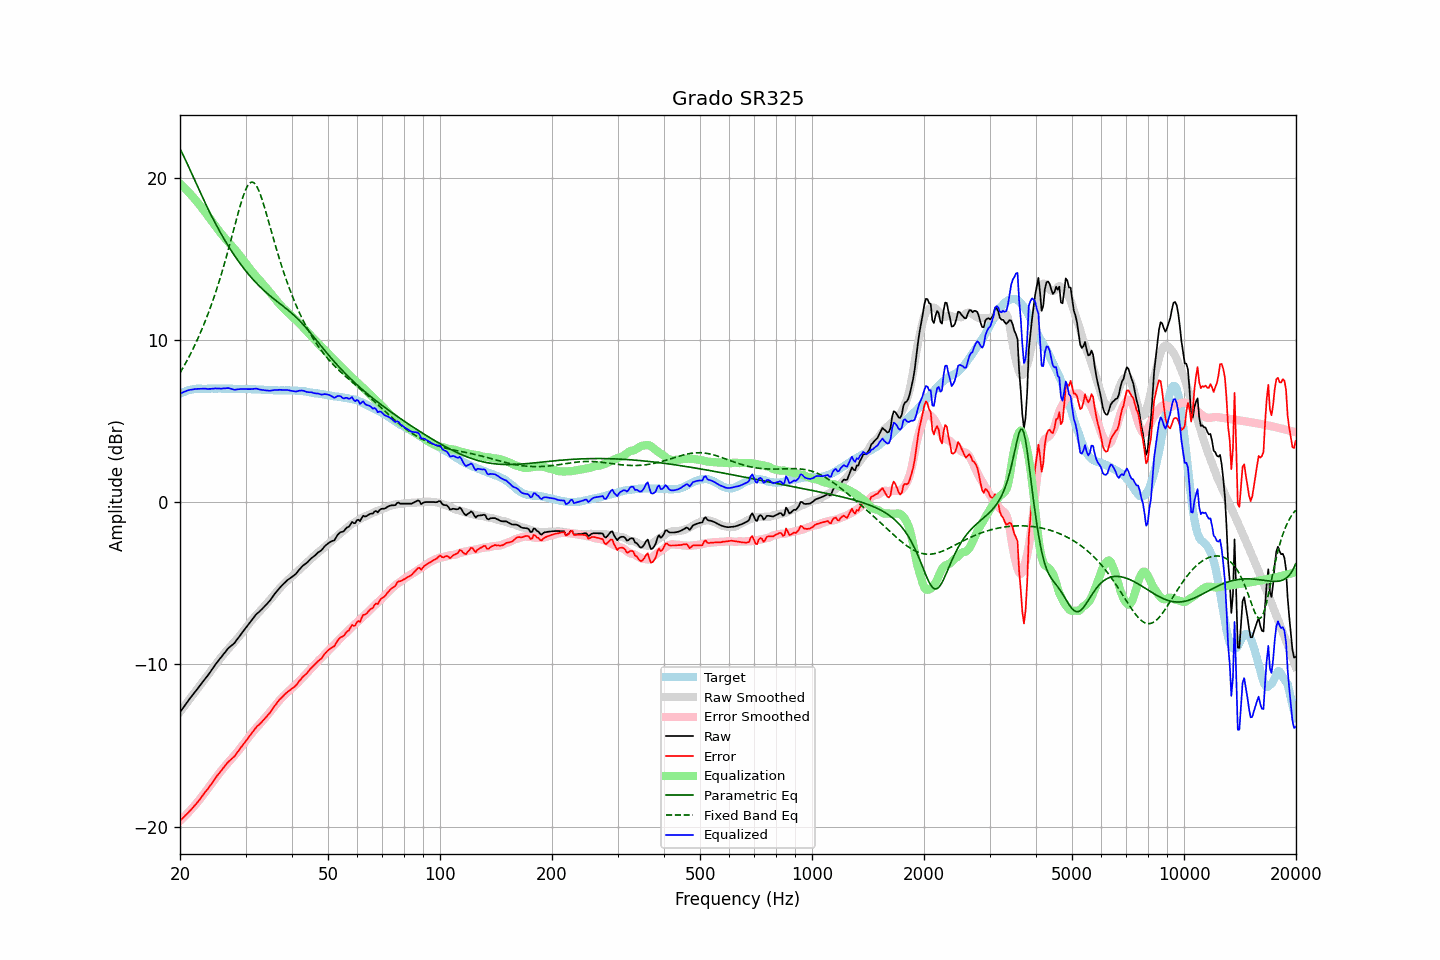

The table this chart was drawn from, first rows:
frequency, raw, error, smoothed, error_smoothed, equalization, parametric_eq, fixed_band_eq, equalized_raw, equalized_smoothed, target
20.00, -12.95, -19.64, -12.93, -19.64, 19.64, 21.79, 7.97, 6.69, 6.72, 6.69
20.20, -12.81, -19.55, -12.79, -19.55, 19.55, 21.60, 8.14, 6.74, 6.75, 6.74
20.40, -12.67, -19.45, -12.66, -19.45, 19.45, 21.40, 8.31, 6.78, 6.79, 6.79
20.61, -12.53, -19.35, -12.53, -19.35, 19.35, 21.19, 8.48, 6.82, 6.82, 6.81
20.81, -12.39, -19.25, -12.40, -19.25, 19.25, 20.98, 8.67, 6.86, 6.85, 6.87
21.02, -12.25, -19.15, -12.27, -19.15, 19.15, 20.76, 8.85, 6.90, 6.88, 6.90
21.23, -12.12, -19.04, -12.14, -19.04, 19.04, 20.54, 9.04, 6.92, 6.90, 6.92
21.44, -12.00, -18.94, -12.01, -18.94, 18.94, 20.32, 9.24, 6.94, 6.93, 6.94
21.66, -11.87, -18.83, -11.88, -18.82, 18.82, 20.10, 9.44, 6.95, 6.95, 6.96
21.87, -11.74, -18.71, -11.75, -18.71, 18.71, 19.88, 9.64, 6.97, 6.96, 6.97
22.09, -11.62, -18.61, -11.62, -18.60, 18.60, 19.66, 9.85, 6.98, 6.98, 6.99
22.31, -11.49, -18.49, -11.49, -18.48, 18.48, 19.44, 10.07, 6.99, 6.99, 7.00
22.54, -11.36, -18.36, -11.36, -18.36, 18.36, 19.23, 10.29, 6.99, 7.00, 7.00
22.76, -11.23, -18.23, -11.23, -18.23, 18.23, 19.01, 10.52, 7.00, 7.00, 7.00
22.99, -11.10, -18.09, -11.10, -18.10, 18.10, 18.80, 10.75, 7.00, 7.00, 6.99
23.22, -10.97, -17.96, -10.97, -17.97, 17.97, 18.59, 11.00, 7.00, 7.00, 6.99
23.45, -10.84, -17.83, -10.84, -17.84, 17.84, 18.38, 11.24, 7.00, 7.00, 6.99
23.69, -10.72, -17.72, -10.70, -17.70, 17.70, 18.17, 11.50, 6.98, 7.00, 7.00
23.92, -10.59, -17.58, -10.57, -17.57, 17.57, 17.97, 11.76, 6.98, 7.00, 7.00
24.16, -10.45, -17.45, -10.43, -17.44, 17.44, 17.77, 12.03, 6.99, 7.00, 7.01
24.40, -10.30, -17.31, -10.30, -17.30, 17.30, 17.58, 12.31, 7.00, 7.00, 7.01
24.65, -10.16, -17.16, -10.16, -17.16, 17.16, 17.38, 12.60, 7.00, 7.00, 7.00
24.89, -10.01, -17.01, -10.02, -17.02, 17.02, 17.20, 12.89, 7.02, 7.00, 7.00
25.14, -9.88, -16.88, -9.89, -16.89, 16.89, 17.01, 13.19, 7.01, 7.00, 7.00
25.39, -9.75, -16.76, -9.76, -16.76, 16.76, 16.83, 13.50, 7.02, 7.00, 7.01
25.65, -9.63, -16.64, -9.63, -16.64, 16.64, 16.65, 13.82, 7.01, 7.01, 7.01
25.91, -9.51, -16.51, -9.51, -16.51, 16.51, 16.47, 14.15, 7.00, 7.00, 7.00
26.16, -9.38, -16.37, -9.39, -16.40, 16.40, 16.30, 14.49, 7.02, 7.00, 7.00
26.43, -9.26, -16.26, -9.28, -16.28, 16.28, 16.13, 14.83, 7.02, 7.00, 7.00
26.69, -9.13, -16.12, -9.16, -16.16, 16.16, 15.97, 15.19, 7.03, 7.00, 6.99
26.96, -9.01, -16.01, -9.05, -16.05, 16.05, 15.81, 15.55, 7.04, 7.00, 7.00
27.23, -8.92, -15.92, -8.94, -15.94, 15.94, 15.65, 15.91, 7.02, 6.99, 7.00
27.50, -8.84, -15.84, -8.83, -15.82, 15.82, 15.49, 16.28, 6.99, 6.99, 7.00
27.77, -8.76, -15.75, -8.72, -15.71, 15.71, 15.34, 16.66, 6.95, 6.99, 6.99
28.05, -8.67, -15.66, -8.61, -15.60, 15.60, 15.19, 17.03, 6.93, 6.99, 6.99
28.33, -8.53, -15.50, -8.49, -15.48, 15.48, 15.05, 17.41, 6.95, 6.99, 6.98
28.62, -8.40, -15.38, -8.38, -15.36, 15.36, 14.91, 17.77, 6.96, 6.98, 6.97
28.90, -8.27, -15.25, -8.26, -15.24, 15.24, 14.77, 18.13, 6.97, 6.98, 6.98
29.19, -8.13, -15.10, -8.13, -15.11, 15.11, 14.63, 18.46, 6.98, 6.98, 6.97
29.48, -8.00, -14.99, -8.00, -14.98, 14.98, 14.50, 18.78, 6.98, 6.98, 6.99
29.78, -7.87, -14.85, -7.87, -14.85, 14.85, 14.37, 19.06, 6.98, 6.98, 6.98
30.08, -7.74, -14.73, -7.74, -14.72, 14.72, 14.25, 19.30, 6.98, 6.97, 6.98
30.38, -7.61, -14.58, -7.61, -14.58, 14.58, 14.13, 19.50, 6.97, 6.97, 6.97
30.68, -7.48, -14.45, -7.48, -14.45, 14.45, 14.01, 19.64, 6.97, 6.97, 6.97
30.99, -7.35, -14.32, -7.35, -14.32, 14.32, 13.89, 19.72, 6.97, 6.97, 6.97
31.30, -7.22, -14.19, -7.23, -14.20, 14.20, 13.78, 19.74, 6.98, 6.97, 6.97
31.61, -7.09, -14.05, -7.12, -14.08, 14.08, 13.67, 19.69, 6.99, 6.96, 6.96
31.93, -6.96, -13.92, -7.01, -13.97, 13.97, 13.56, 19.59, 7.01, 6.96, 6.96
32.24, -6.86, -13.81, -6.90, -13.85, 13.85, 13.46, 19.43, 7.00, 6.95, 6.95
32.57, -6.78, -13.73, -6.79, -13.74, 13.74, 13.36, 19.22, 6.96, 6.95, 6.95
32.89, -6.69, -13.64, -6.68, -13.63, 13.63, 13.26, 18.97, 6.94, 6.94, 6.95
33.22, -6.59, -13.53, -6.58, -13.52, 13.52, 13.17, 18.68, 6.93, 6.94, 6.94
33.55, -6.49, -13.42, -6.47, -13.40, 13.40, 13.07, 18.37, 6.91, 6.93, 6.94
33.89, -6.39, -13.31, -6.36, -13.29, 13.29, 12.98, 18.04, 6.90, 6.93, 6.92
34.23, -6.28, -13.21, -6.25, -13.17, 13.17, 12.90, 17.70, 6.89, 6.92, 6.93
34.57, -6.17, -13.08, -6.13, -13.05, 13.05, 12.81, 17.35, 6.88, 6.92, 6.92
34.92, -6.06, -12.97, -6.02, -12.93, 12.93, 12.73, 17.00, 6.87, 6.91, 6.91
35.27, -5.92, -12.83, -5.90, -12.81, 12.81, 12.64, 16.64, 6.89, 6.91, 6.91
35.62, -5.78, -12.68, -5.78, -12.68, 12.68, 12.56, 16.29, 6.90, 6.91, 6.90
35.97, -5.64, -12.54, -5.65, -12.56, 12.56, 12.49, 15.95, 6.92, 6.90, 6.90
... 635 more rows
